Photos from the image-classification dataset "data_split" in the GitHub repository Thjnh725/Eye-Disease-Detection-CNN. Its 4 classes are: cataract, diabetic retinopathy, glaucoma, normal.

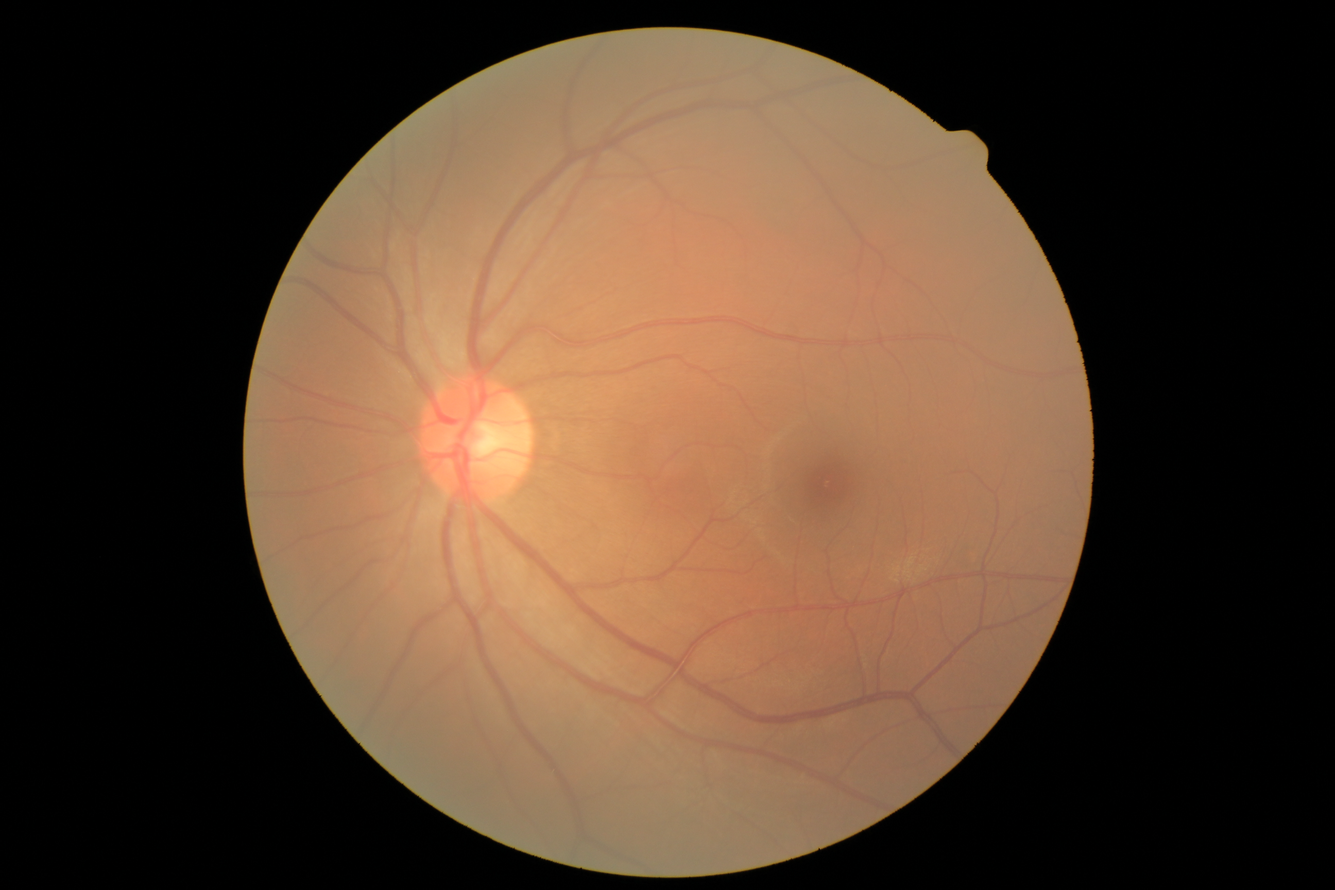
Label: cataract

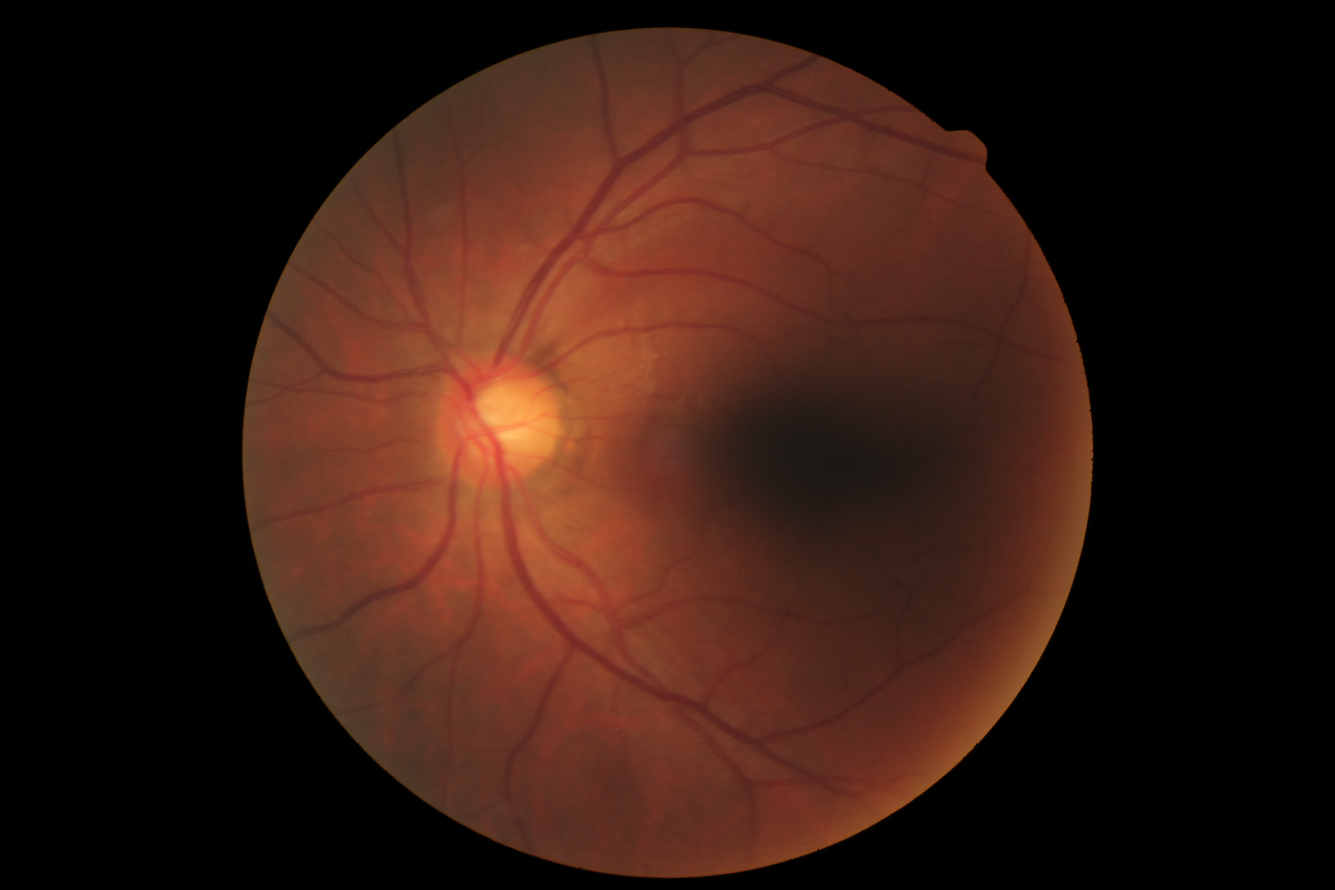
Label: glaucoma

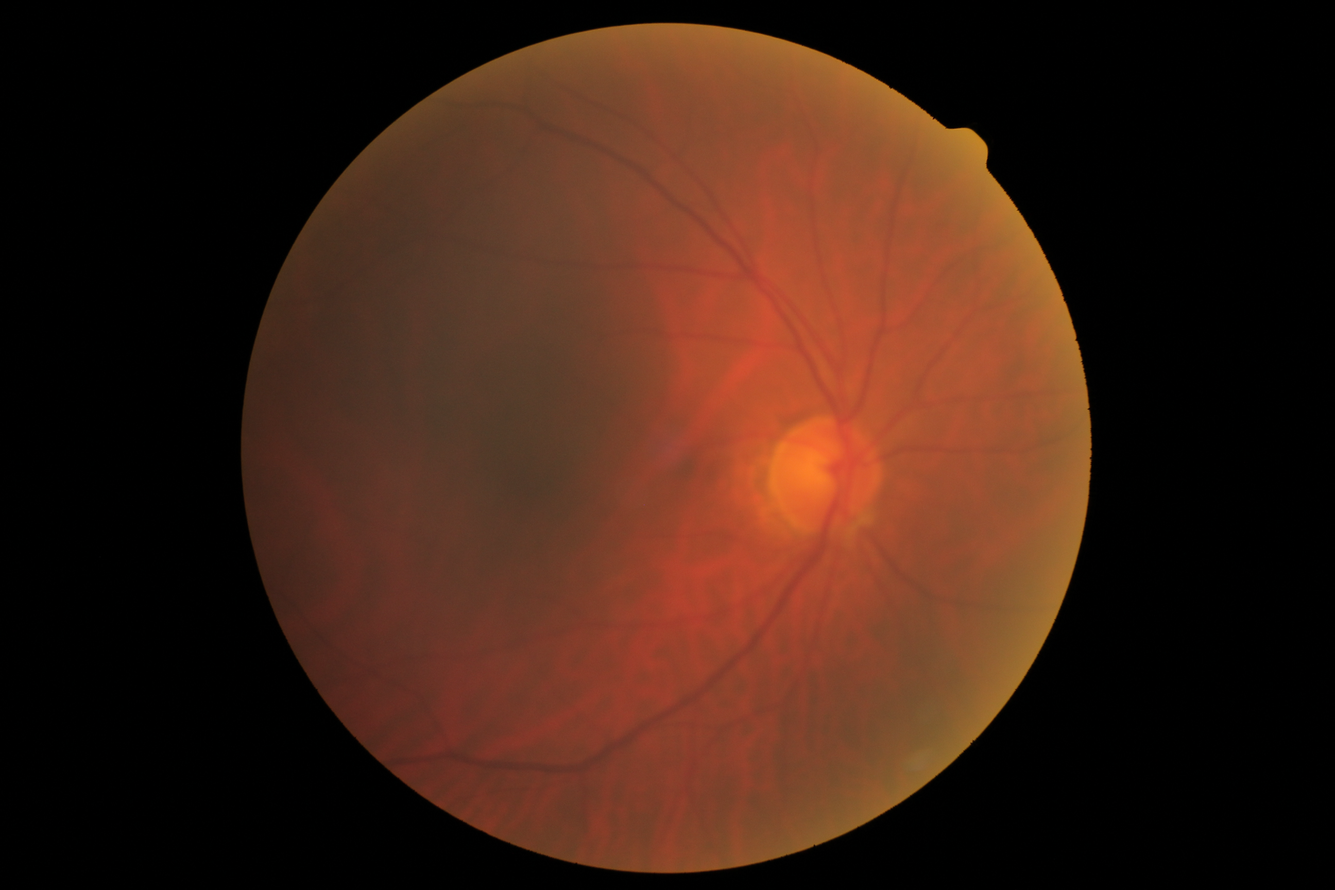
Label: cataract

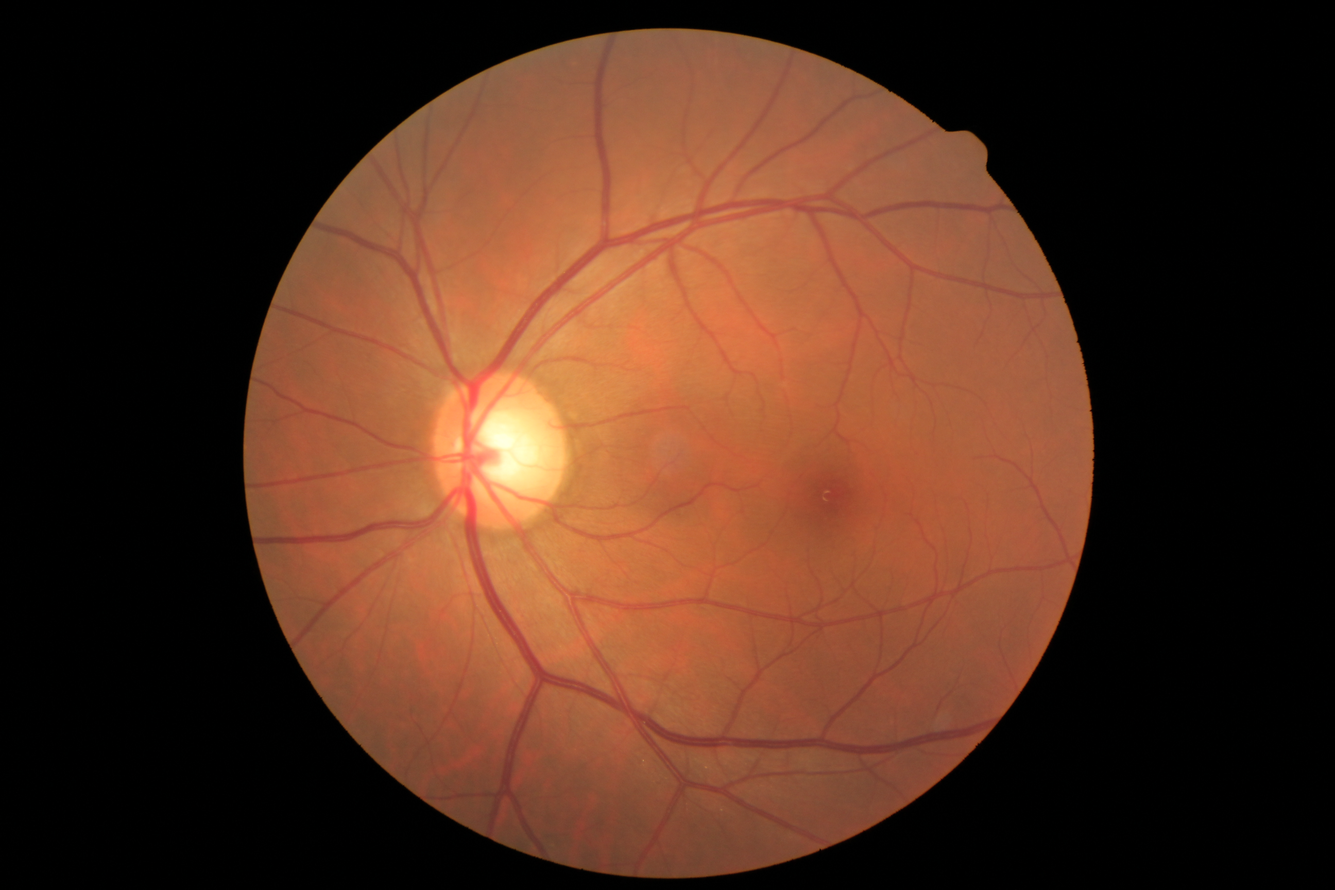
Label: glaucoma

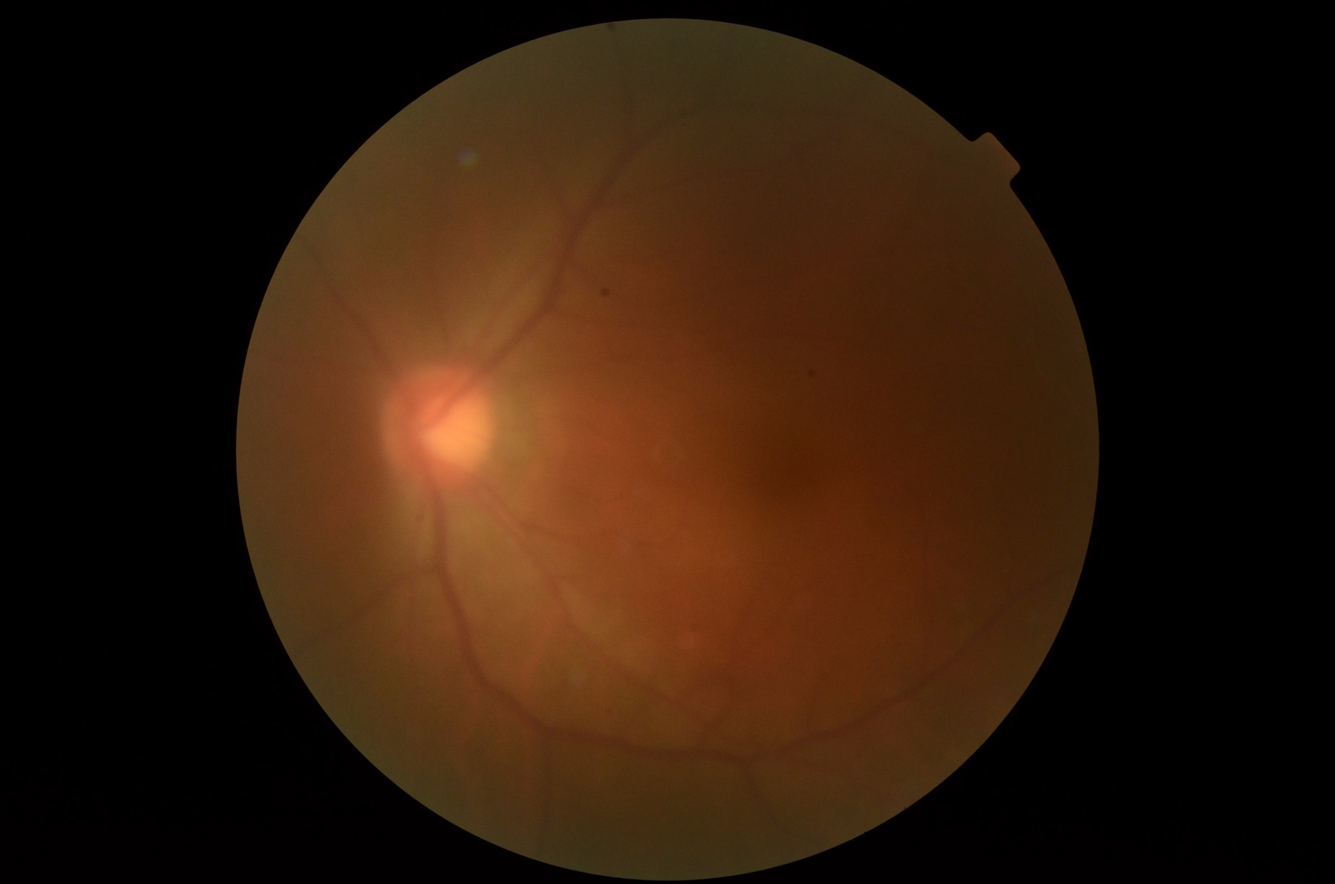
Label: cataract

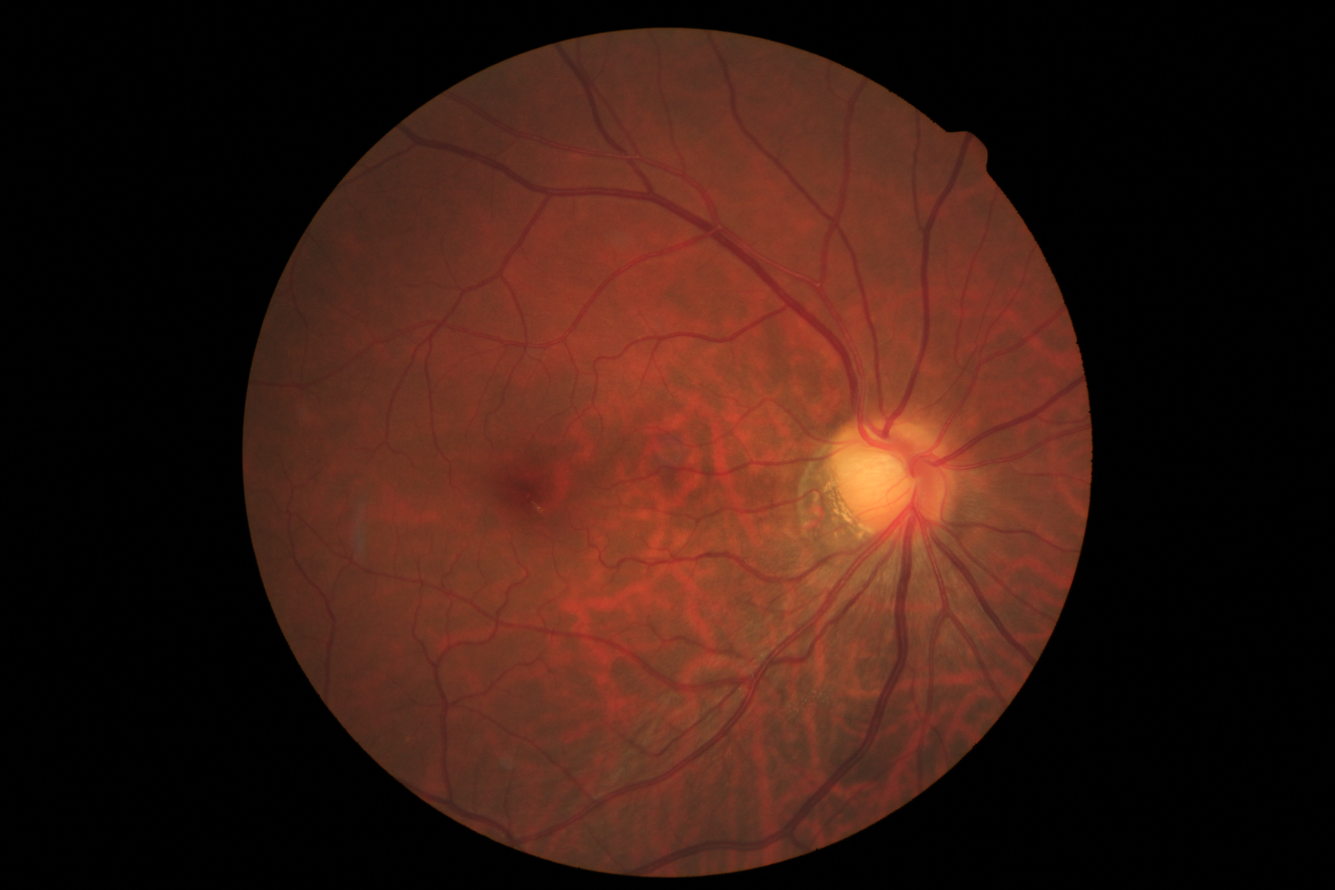
Label: glaucoma
